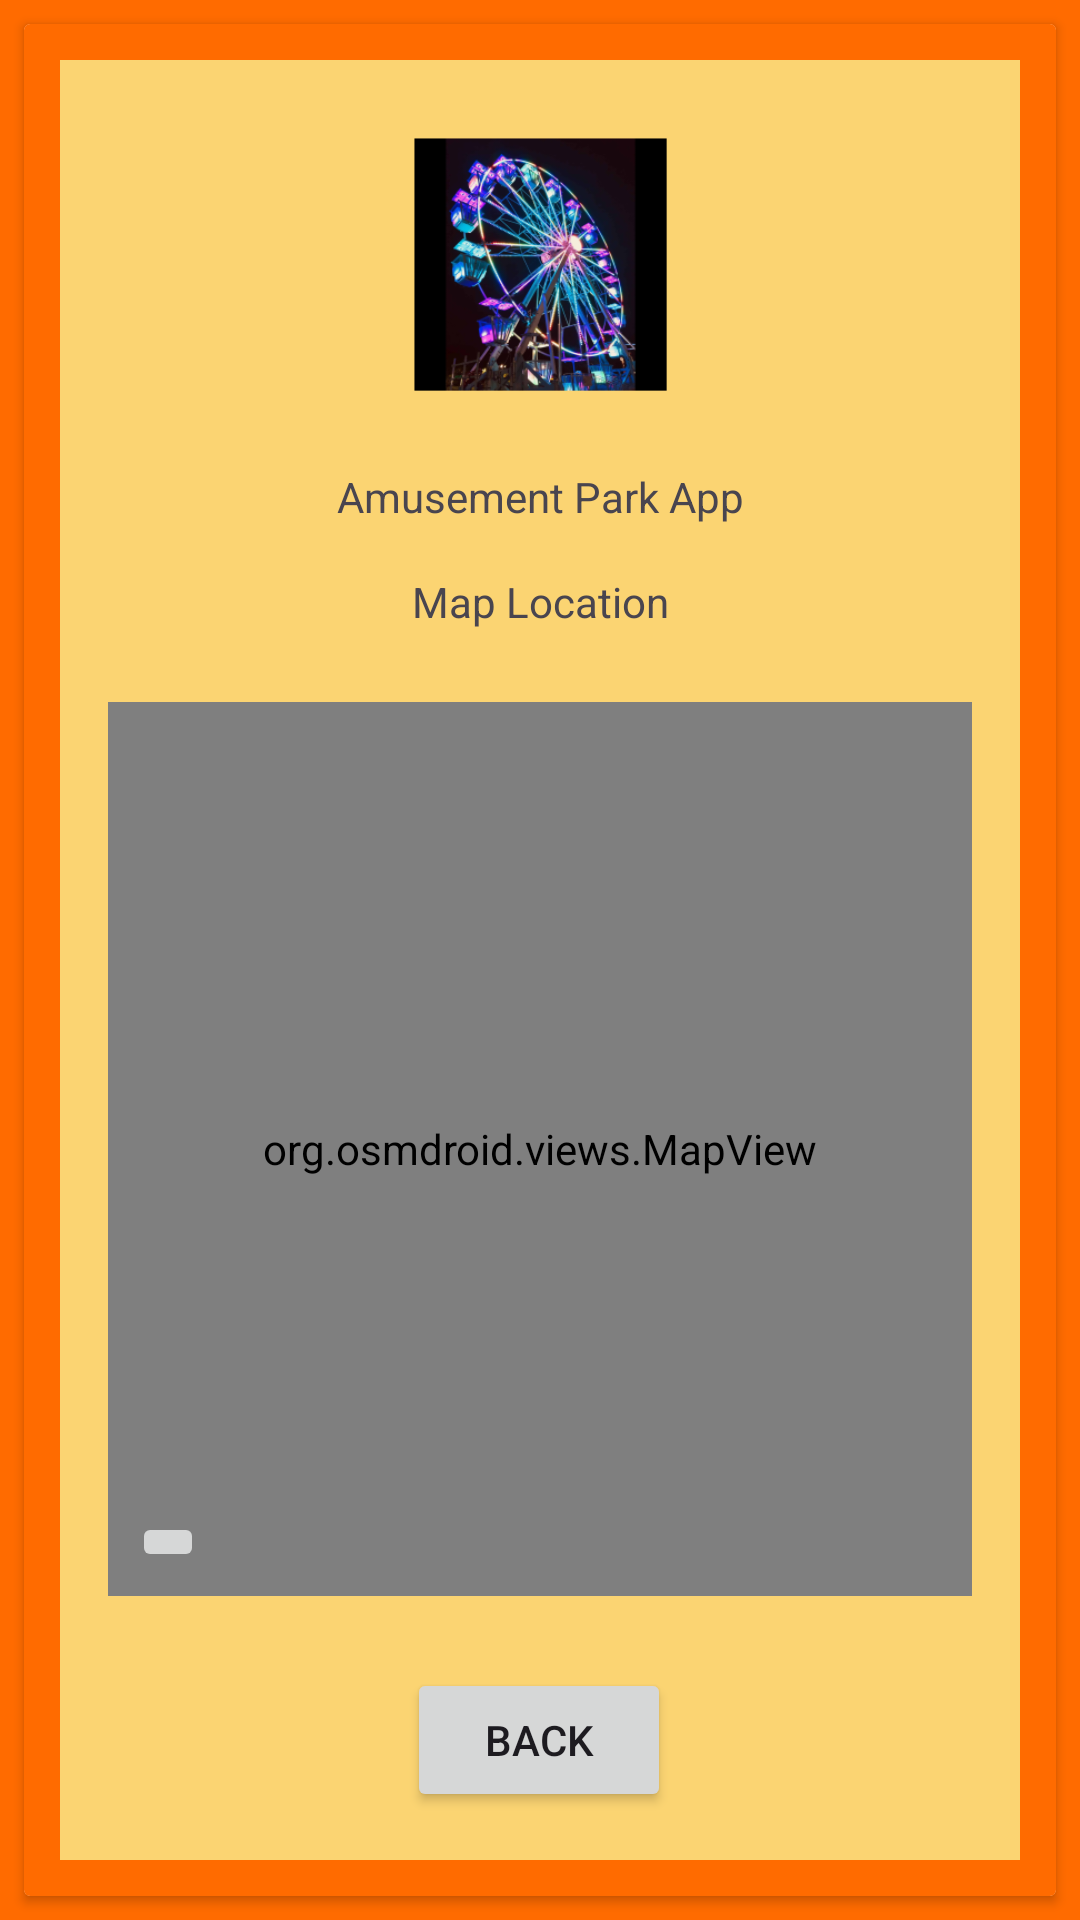

Produce the Android XML layout that renders to this screen, including the resource entries it uses.
<!-- AndroidManifest.xml: application theme Theme.FYP2024 -->
<!-- res/layout/activity_map_location.xml -->
<?xml version="1.0" encoding="utf-8"?>
<androidx.constraintlayout.widget.ConstraintLayout xmlns:android="http://schemas.android.com/apk/res/android"
    xmlns:app="http://schemas.android.com/apk/res-auto"
    xmlns:tools="http://schemas.android.com/tools"
    android:id="@+id/main"
    android:layout_width="match_parent"
    android:layout_height="match_parent"
    android:background="#FF6B00"
    tools:context=".Map_Location_Activity">

    <androidx.cardview.widget.CardView
        android:layout_width="match_parent"
        android:layout_height="0dp"
        android:layout_marginStart="8dp"
        android:layout_marginTop="8dp"
        android:layout_marginEnd="8dp"
        android:layout_marginBottom="8dp"
        android:background="#FF6B00"
        app:layout_constraintBottom_toBottomOf="parent"
        app:layout_constraintEnd_toEndOf="parent"
        app:layout_constraintStart_toStartOf="parent"
        app:layout_constraintTop_toTopOf="parent">

        <androidx.constraintlayout.widget.ConstraintLayout
            android:layout_width="match_parent"
            android:layout_height="match_parent"
            android:background="#FF6B00"
            android:padding="4dp">

            <ImageView
                android:id="@+id/header_image_map"
                android:layout_width="0dp"
                android:layout_height="0dp"
                android:layout_marginStart="8dp"
                android:layout_marginTop="8dp"
                android:layout_marginEnd="8dp"
                android:layout_marginBottom="8dp"
                android:background="#FBD472"
                app:layout_constraintBottom_toBottomOf="parent"
                app:layout_constraintEnd_toEndOf="parent"
                app:layout_constraintStart_toStartOf="parent"
                app:layout_constraintTop_toTopOf="parent" />


            <ImageView
                android:id="@+id/Title_image_map"
                android:layout_width="120dp"
                android:layout_height="120dp"
                android:layout_marginTop="8dp"
                android:radius="12dp"
                app:layout_constraintEnd_toEndOf="@+id/header_image_map"
                app:layout_constraintStart_toStartOf="@+id/header_image_map"
                app:layout_constraintTop_toTopOf="@+id/header_image_map"
                app:srcCompat="@mipmap/ic_launcher_foreground" />

            <TextView
                android:id="@+id/app_title_map"
                android:layout_width="wrap_content"
                android:layout_height="wrap_content"
                android:layout_marginTop="8dp"
                android:text="@string/front_title"
                app:layout_constraintEnd_toEndOf="@+id/header_image_map"
                app:layout_constraintStart_toStartOf="@+id/header_image_map"
                app:layout_constraintTop_toBottomOf="@+id/Title_image_map" />

            <TextView
                android:id="@+id/text_map"
                android:layout_width="wrap_content"
                android:layout_height="wrap_content"
                android:layout_marginTop="16dp"
                android:text="Map Location"
                app:layout_constraintEnd_toEndOf="@+id/header_image_map"
                app:layout_constraintStart_toStartOf="@+id/header_image_map"
                app:layout_constraintTop_toBottomOf="@+id/app_title_map" />


            <Button
                android:id="@+id/map_BackBtn"
                android:layout_width="88dp"
                android:layout_height="wrap_content"
                android:layout_marginBottom="16dp"
                android:onClick="Map_BackBtn"
                android:text="@string/backBtn"
                app:layout_constraintBottom_toBottomOf="@+id/header_image_map"
                app:layout_constraintEnd_toEndOf="@+id/header_image_map"
                app:layout_constraintHorizontal_bias="0.498"
                app:layout_constraintStart_toStartOf="@+id/header_image_map" />

            <androidx.constraintlayout.widget.ConstraintLayout
                android:layout_width="0dp"
                android:layout_height="0dp"
                android:layout_marginStart="8dp"
                android:layout_marginTop="16dp"
                android:layout_marginEnd="8dp"
                android:layout_marginBottom="16dp"
                app:layout_constraintBottom_toTopOf="@+id/map_BackBtn"
                app:layout_constraintEnd_toEndOf="@+id/header_image_map"
                app:layout_constraintStart_toStartOf="@+id/header_image_map"
                app:layout_constraintTop_toBottomOf="@+id/text_map">


                <org.osmdroid.views.MapView
                    android:id="@+id/map"
                    android:layout_width="match_parent"
                    android:layout_height="0dp"
                    android:layout_marginStart="8dp"
                    android:layout_marginTop="8dp"
                    android:layout_marginEnd="8dp"
                    android:layout_marginBottom="8dp"
                    app:layout_constraintBottom_toBottomOf="parent"
                    app:layout_constraintEnd_toEndOf="parent"
                    app:layout_constraintStart_toStartOf="parent"
                    app:layout_constraintTop_toTopOf="parent">


                </org.osmdroid.views.MapView>


                <ImageButton
                    android:id="@+id/btn_locate_me"
                    android:layout_width="wrap_content"
                    android:layout_height="wrap_content"
                    android:layout_alignParentEnd="true"
                    android:layout_alignParentBottom="true"
                    android:layout_margin="16dp"
                    android:layout_marginStart="16dp"
                    android:layout_marginBottom="16dp"
                    android:importantForAccessibility="auto"
                    app:layout_constraintBottom_toBottomOf="parent"
                    app:layout_constraintStart_toStartOf="parent"
                    app:srcCompat="@drawable/osm_ic_center_map" />

            </androidx.constraintlayout.widget.ConstraintLayout>
        </androidx.constraintlayout.widget.ConstraintLayout>

    </androidx.cardview.widget.CardView>

</androidx.constraintlayout.widget.ConstraintLayout>
<!-- resources referenced by this layout -->
<resources>
  <!-- mipmap ic_launcher_foreground: webp bitmap (mipmap-hdpi, 19800 bytes) -->
  <string name="backBtn">Back</string>
  <string name="front_title">Amusement Park App</string>
  <style name="Theme.FYP2024" parent="Base.Theme.FYP2024" />
  <style name="Base.Theme.FYP2024" parent="Theme.Material3.DayNight.NoActionBar">
          
          
      </style>
</resources>
